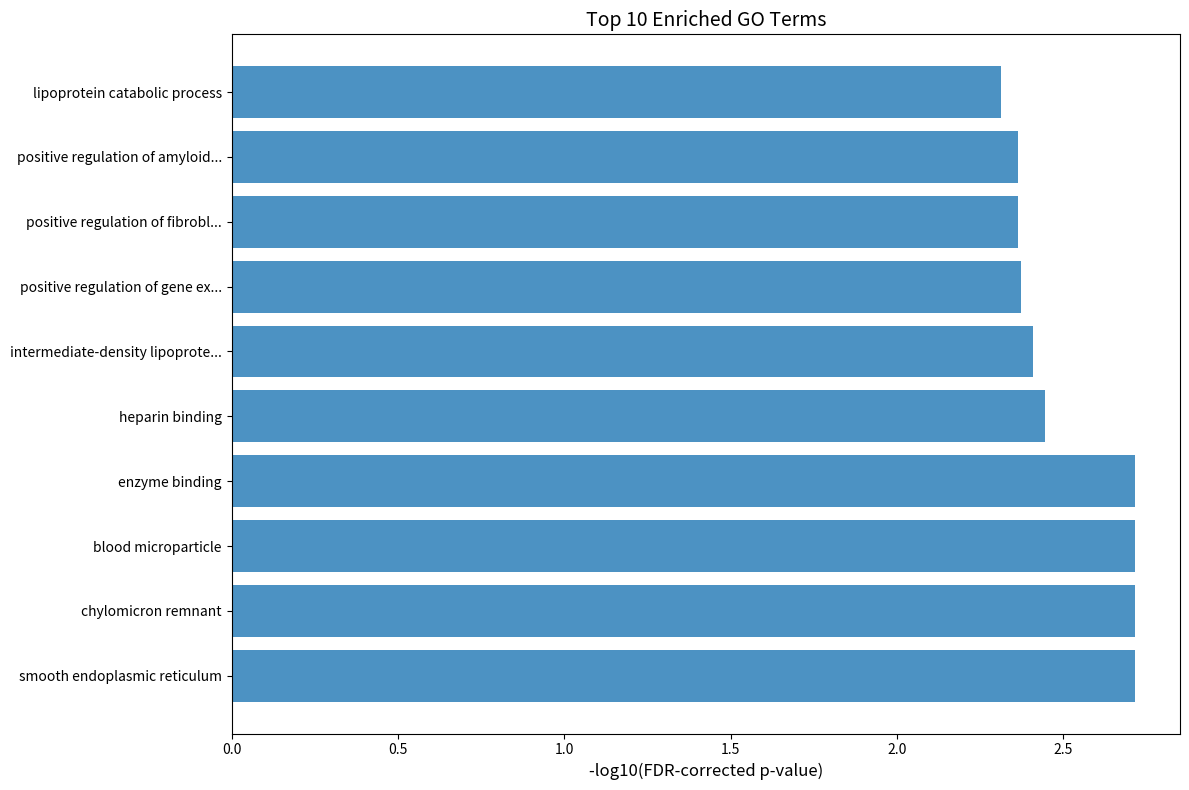
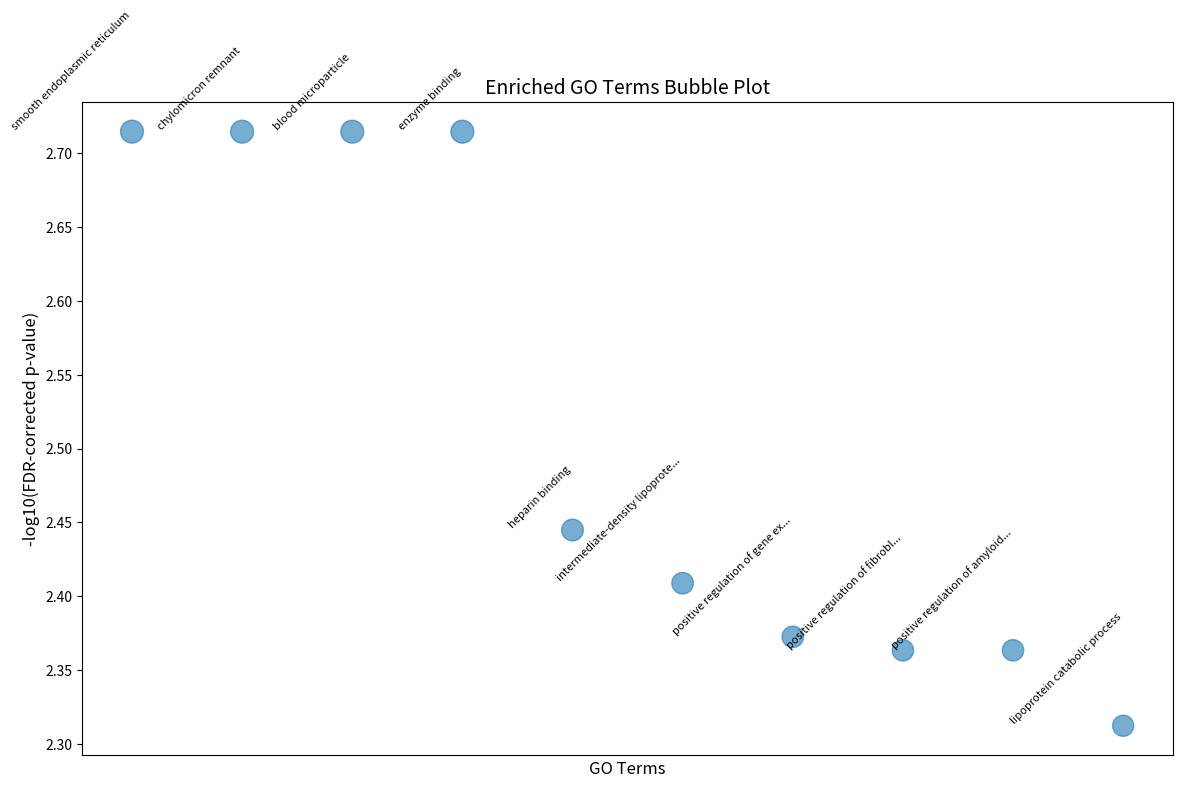
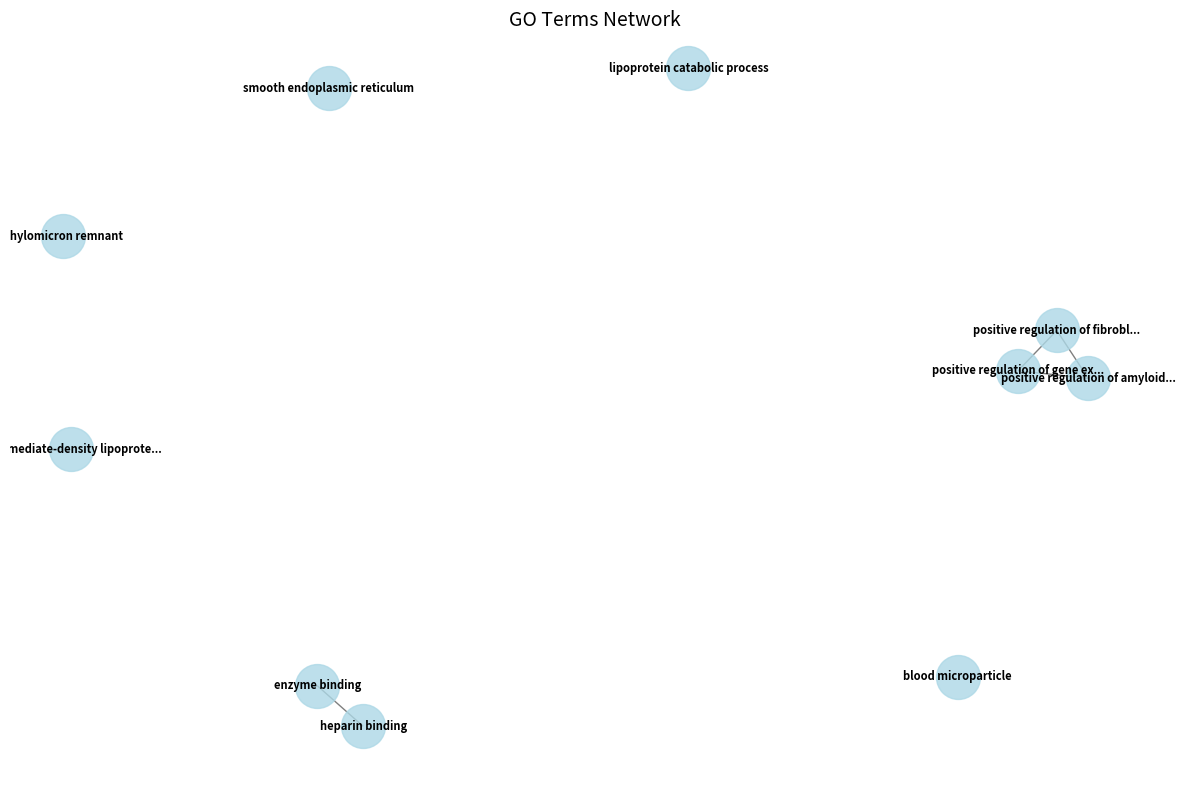

These figures' Python source, in order:
import matplotlib.pyplot as plt
import numpy as np
import networkx as nx

def shorten_go_term(term, max_length=30):
    if len(term) > max_length:
        return term[:max_length] + '...'
    return term

def plot_go_barchart(go_terms, p_values, output_file="go_barchart.png"):
    plt.figure(figsize=(12, 8))
    y_pos = np.arange(len(go_terms))
    
    # Sort terms by p-value
    sorted_indices = np.argsort(p_values)
    sorted_terms = [shorten_go_term(go_terms[i]) for i in sorted_indices]
    sorted_p_values = [p_values[i] for i in sorted_indices]
    
    plt.barh(y_pos, -np.log10(sorted_p_values), align='center', alpha=0.8)
    plt.yticks(y_pos, sorted_terms, fontsize=10)
    plt.xlabel('-log10(FDR-corrected p-value)', fontsize=12)
    plt.title('Top 10 Enriched GO Terms', fontsize=14)
    
    plt.tight_layout()
    plt.savefig(output_file, dpi=300, bbox_inches='tight')
    plt.show()
    plt.close()

def plot_go_bubbleplot(go_terms, p_values, output_file="go_bubbleplot.png"):
    plt.figure(figsize=(12, 8))
    
    # Sort terms by p-value
    sorted_indices = np.argsort(p_values)
    sorted_terms = [shorten_go_term(go_terms[i]) for i in sorted_indices]
    sorted_p_values = [p_values[i] for i in sorted_indices]
    
    sizes = [-np.log10(p) * 100 for p in sorted_p_values]
    
    plt.scatter(range(len(sorted_terms)), -np.log10(sorted_p_values), s=sizes, alpha=0.6)
    
    for i, term in enumerate(sorted_terms):
        plt.annotate(term, (i, -np.log10(sorted_p_values[i])), rotation=45, ha='right', va='bottom', fontsize=8)
    
    plt.xlabel('GO Terms', fontsize=12)
    plt.ylabel('-log10(FDR-corrected p-value)', fontsize=12)
    plt.title('Enriched GO Terms Bubble Plot', fontsize=14)
    plt.xticks([])  # Hide x-axis labels
    
    plt.tight_layout()
    plt.savefig(output_file, dpi=300, bbox_inches='tight')
    plt.show()
    plt.close()

def plot_go_network(go_terms, p_values, output_file="go_network.png"):
    G = nx.Graph()
    
    # Sort terms by p-value
    sorted_indices = np.argsort(p_values)
    sorted_terms = [shorten_go_term(go_terms[i]) for i in sorted_indices]
    sorted_p_values = [p_values[i] for i in sorted_indices]
    
    # Add nodes
    for term, p_value in zip(sorted_terms, sorted_p_values):
        G.add_node(term, p_value=p_value)
    
    # Add edges (you may need to customize this based on your GO term relationships)
    for i in range(len(sorted_terms)):
        for j in range(i+1, len(sorted_terms)):
            if any(word in sorted_terms[i].lower() for word in sorted_terms[j].lower().split()):
                G.add_edge(sorted_terms[i], sorted_terms[j])
    
    plt.figure(figsize=(12, 8))
    pos = nx.spring_layout(G)
    
    nx.draw_networkx_nodes(G, pos, node_size=1000, node_color='lightblue', alpha=0.8)
    nx.draw_networkx_edges(G, pos, alpha=0.5)
    nx.draw_networkx_labels(G, pos, font_size=8, font_weight="bold")
    
    plt.title("GO Terms Network", fontsize=14)
    plt.axis('off')
    plt.tight_layout()
    plt.savefig(output_file, dpi=300, bbox_inches='tight')
    plt.show()
    plt.close()

# Example usage
go_terms = [
    "smooth endoplasmic reticulum", "chylomicron remnant", "blood microparticle",
    "enzyme binding", "heparin binding", "intermediate-density lipoprotein particle",
    "positive regulation of gene expression", "positive regulation of fibroblast proliferation",
    "positive regulation of amyloid fibril formation", "lipoprotein catabolic process"
]
p_values = [1.93e-03, 1.93e-03, 1.93e-03, 1.93e-03, 3.59e-03, 3.90e-03, 4.24e-03, 4.33e-03, 4.33e-03, 4.87e-03]

# Generate and display all visualizations
plot_go_barchart(go_terms, p_values)
plot_go_bubbleplot(go_terms, p_values)
plot_go_network(go_terms, p_values)
